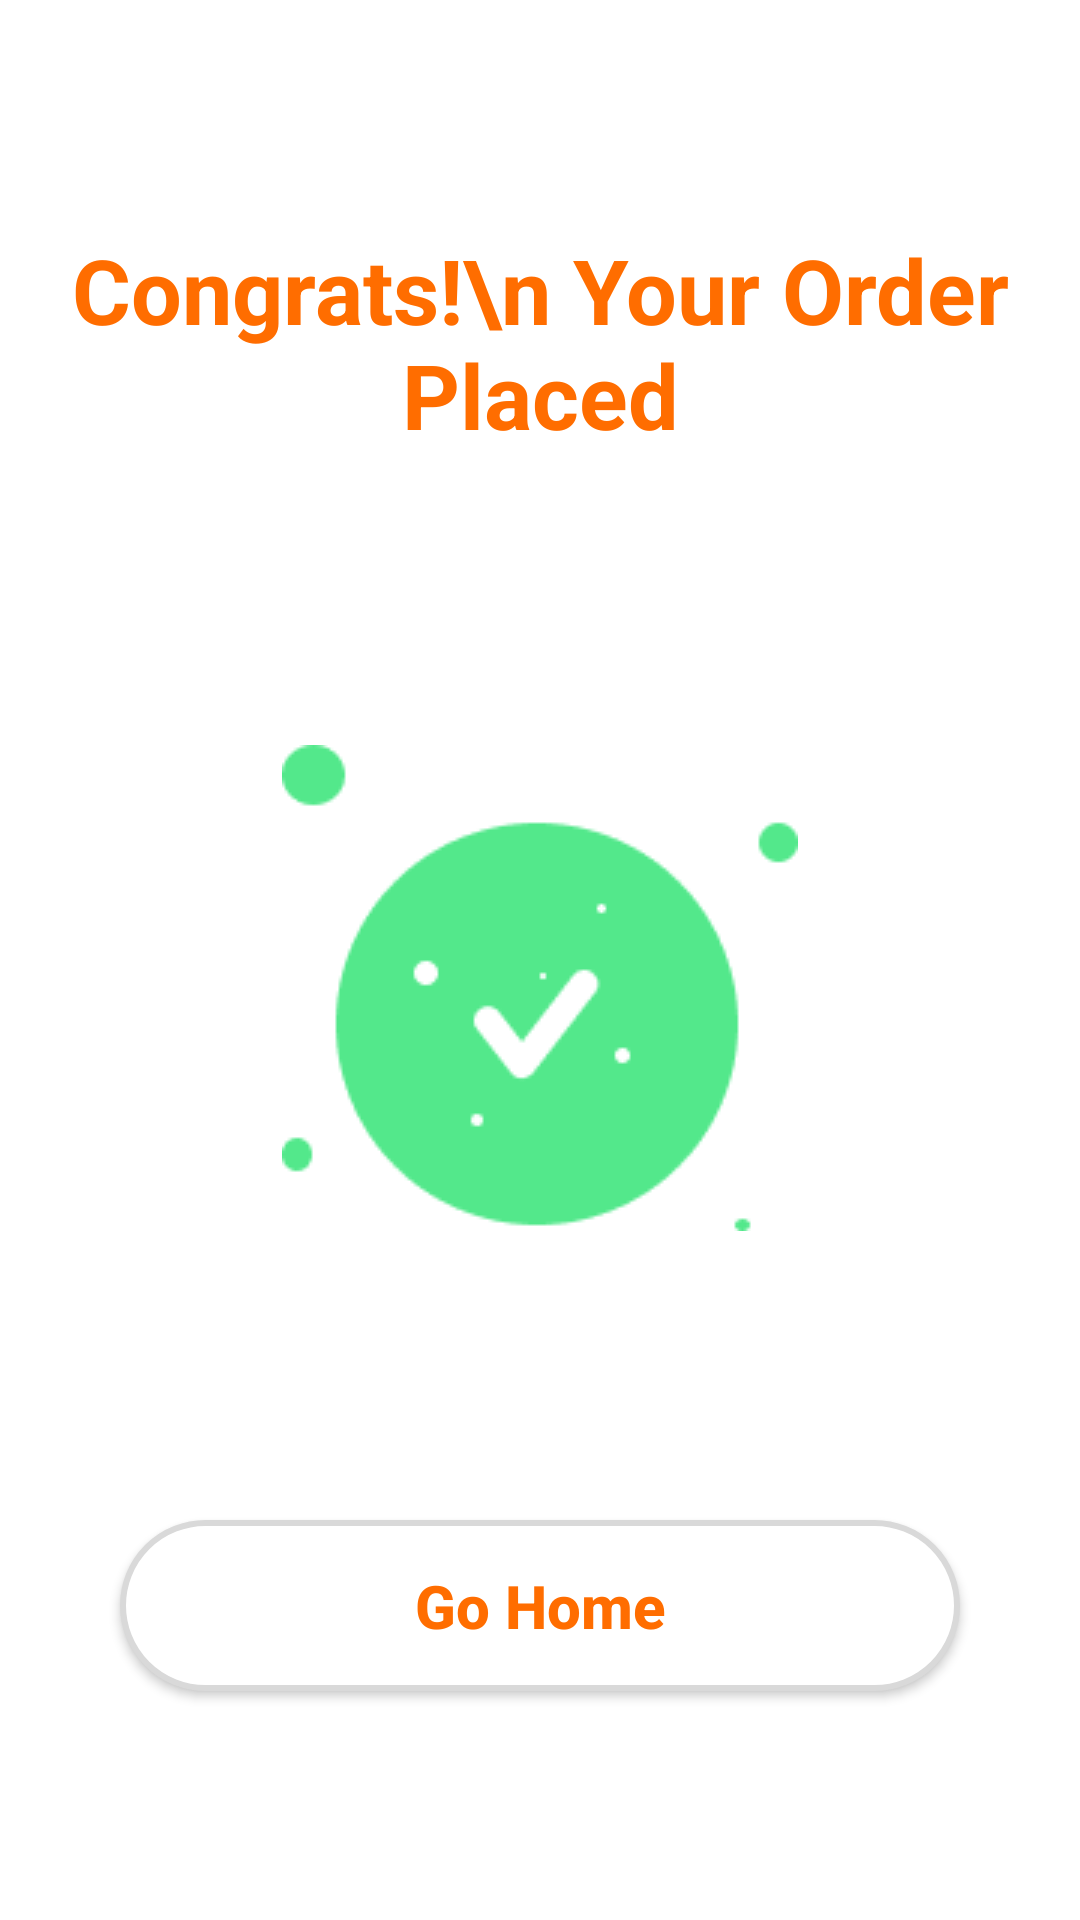

The Android layout XML behind this screen, and the referenced resources:
<!-- AndroidManifest.xml: application theme Theme.RestaurantApp -->
<!-- res/layout/order_placed.xml -->
<?xml version="1.0" encoding="utf-8"?>
<androidx.constraintlayout.widget.ConstraintLayout xmlns:android="http://schemas.android.com/apk/res/android"
    xmlns:app="http://schemas.android.com/apk/res-auto"
    xmlns:tools="http://schemas.android.com/tools"
    android:layout_width="match_parent"
    android:layout_height="match_parent">

    <TextView
        android:id="@+id/textView7"
        android:layout_width="wrap_content"
        android:layout_height="wrap_content"

        android:gravity="center"
        android:text="Congrats!\n Your Order Placed"
        android:textColor="@color/background"
        android:textSize="30sp"
        android:textStyle="bold"
        app:layout_constraintBottom_toTopOf="@+id/imageView4"
        app:layout_constraintEnd_toEndOf="parent"
        app:layout_constraintStart_toStartOf="parent"
        app:layout_constraintTop_toTopOf="parent"
        app:layout_constraintVertical_bias="0.5" />

    <ImageView
        android:id="@+id/imageView4"
        android:layout_width="wrap_content"
        android:layout_height="wrap_content"
        android:layout_marginTop="20dp"
        app:layout_constraintBottom_toTopOf="@+id/placeOrderButton"
        app:layout_constraintEnd_toEndOf="@+id/textView7"
        app:layout_constraintStart_toStartOf="@+id/textView7"
        app:layout_constraintTop_toBottomOf="@+id/textView7"
        app:layout_constraintVertical_bias="0.5"
        app:srcCompat="@drawable/done_image" />

    <androidx.appcompat.widget.AppCompatButton
        android:id="@+id/placeOrderButton"
        android:layout_width="match_parent"
        android:layout_height="57dp"
        android:layout_marginStart="40dp"
        android:layout_marginTop="20dp"
        android:layout_marginEnd="40dp"
        android:background="@drawable/outlined_button_shape"
        android:text="Go Home"
        android:textStyle="bold"
        android:textAllCaps="false"
        android:textColor="@color/background"
        android:textSize="20sp"
        app:layout_constraintBottom_toBottomOf="parent"
        app:layout_constraintEnd_toEndOf="@+id/textView7"
        app:layout_constraintStart_toStartOf="@+id/textView7"
        app:layout_constraintTop_toBottomOf="@+id/imageView4"
        app:layout_constraintVertical_bias="0.5" />
</androidx.constraintlayout.widget.ConstraintLayout>
<!-- resources referenced by this layout -->
<resources>
  <color name="background">#FF6D00</color>
  <!-- drawable done_image: png bitmap (drawable, 3994 bytes) -->
  <!-- drawable outlined_button_shape (drawable) -->
  <?xml version="1.0" encoding="utf-8"?>
  <selector xmlns:android="http://schemas.android.com/apk/res/android">
      <item>
          <shape android:shape="rectangle">
              <solid android:color="@color/white"/>
              <stroke android:width="2dp" android:color="@color/grey" />
              <corners android:radius="50dp" />
          </shape>
      </item>
  </selector>
  <style name="Theme.RestaurantApp" parent="Base.Theme.RestaurantApp" />
  <color name="white">#FFFFFFFF</color>
  <color name="grey">#D9D9D9</color>
  <style name="Base.Theme.RestaurantApp" parent="Theme.Material3.Light.NoActionBar">
          
          
          <item name="android:statusBarColor">@color/orange</item>
          <item name="android:windowBackground">@color/white</item>
          <item name="colorSecondaryContainer">@color/transparentOrange</item>
      </style>
  <color name="orange">#F44336</color>
  <color name="transparentOrange">#80F44336</color>
</resources>
